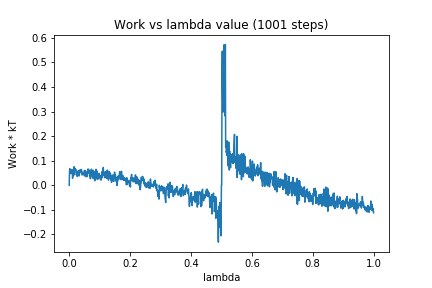

Values plotted in this chart, from the file beside it:
0, 0.0
1, 0.0568
2, 0.06754
3, 0.04972
4, 0.0573
5, 0.04738
6, 0.05643
7, 0.0581
8, 0.05785
9, 0.06416
10, 0.0602
11, 0.02831
12, 0.03866
13, 0.04505
14, 0.04168
15, 0.049
16, 0.07542
17, 0.04278
18, 0.05989
19, 0.06261
20, 0.06861
21, 0.06367
22, 0.06352
23, 0.05828
24, 0.04093
25, 0.04462
26, 0.03556
27, 0.03619
28, 0.05457
29, 0.05862
30, 0.04612
31, 0.0561
32, 0.0592
33, 0.03804
34, 0.06007
35, 0.05157
36, 0.06244
37, 0.06401
38, 0.06098
39, 0.05295
40, 0.06436
41, 0.05265
42, 0.04178
43, 0.05283
44, 0.04564
45, 0.04738
46, 0.04793
47, 0.04867
48, 0.04352
49, 0.0408
50, 0.06068
51, 0.04801
52, 0.05007
53, 0.03555
54, 0.05839
55, 0.04211
56, 0.04608
57, 0.04627
58, 0.03465
59, 0.04909
60, 0.05111
... 940 more rows
